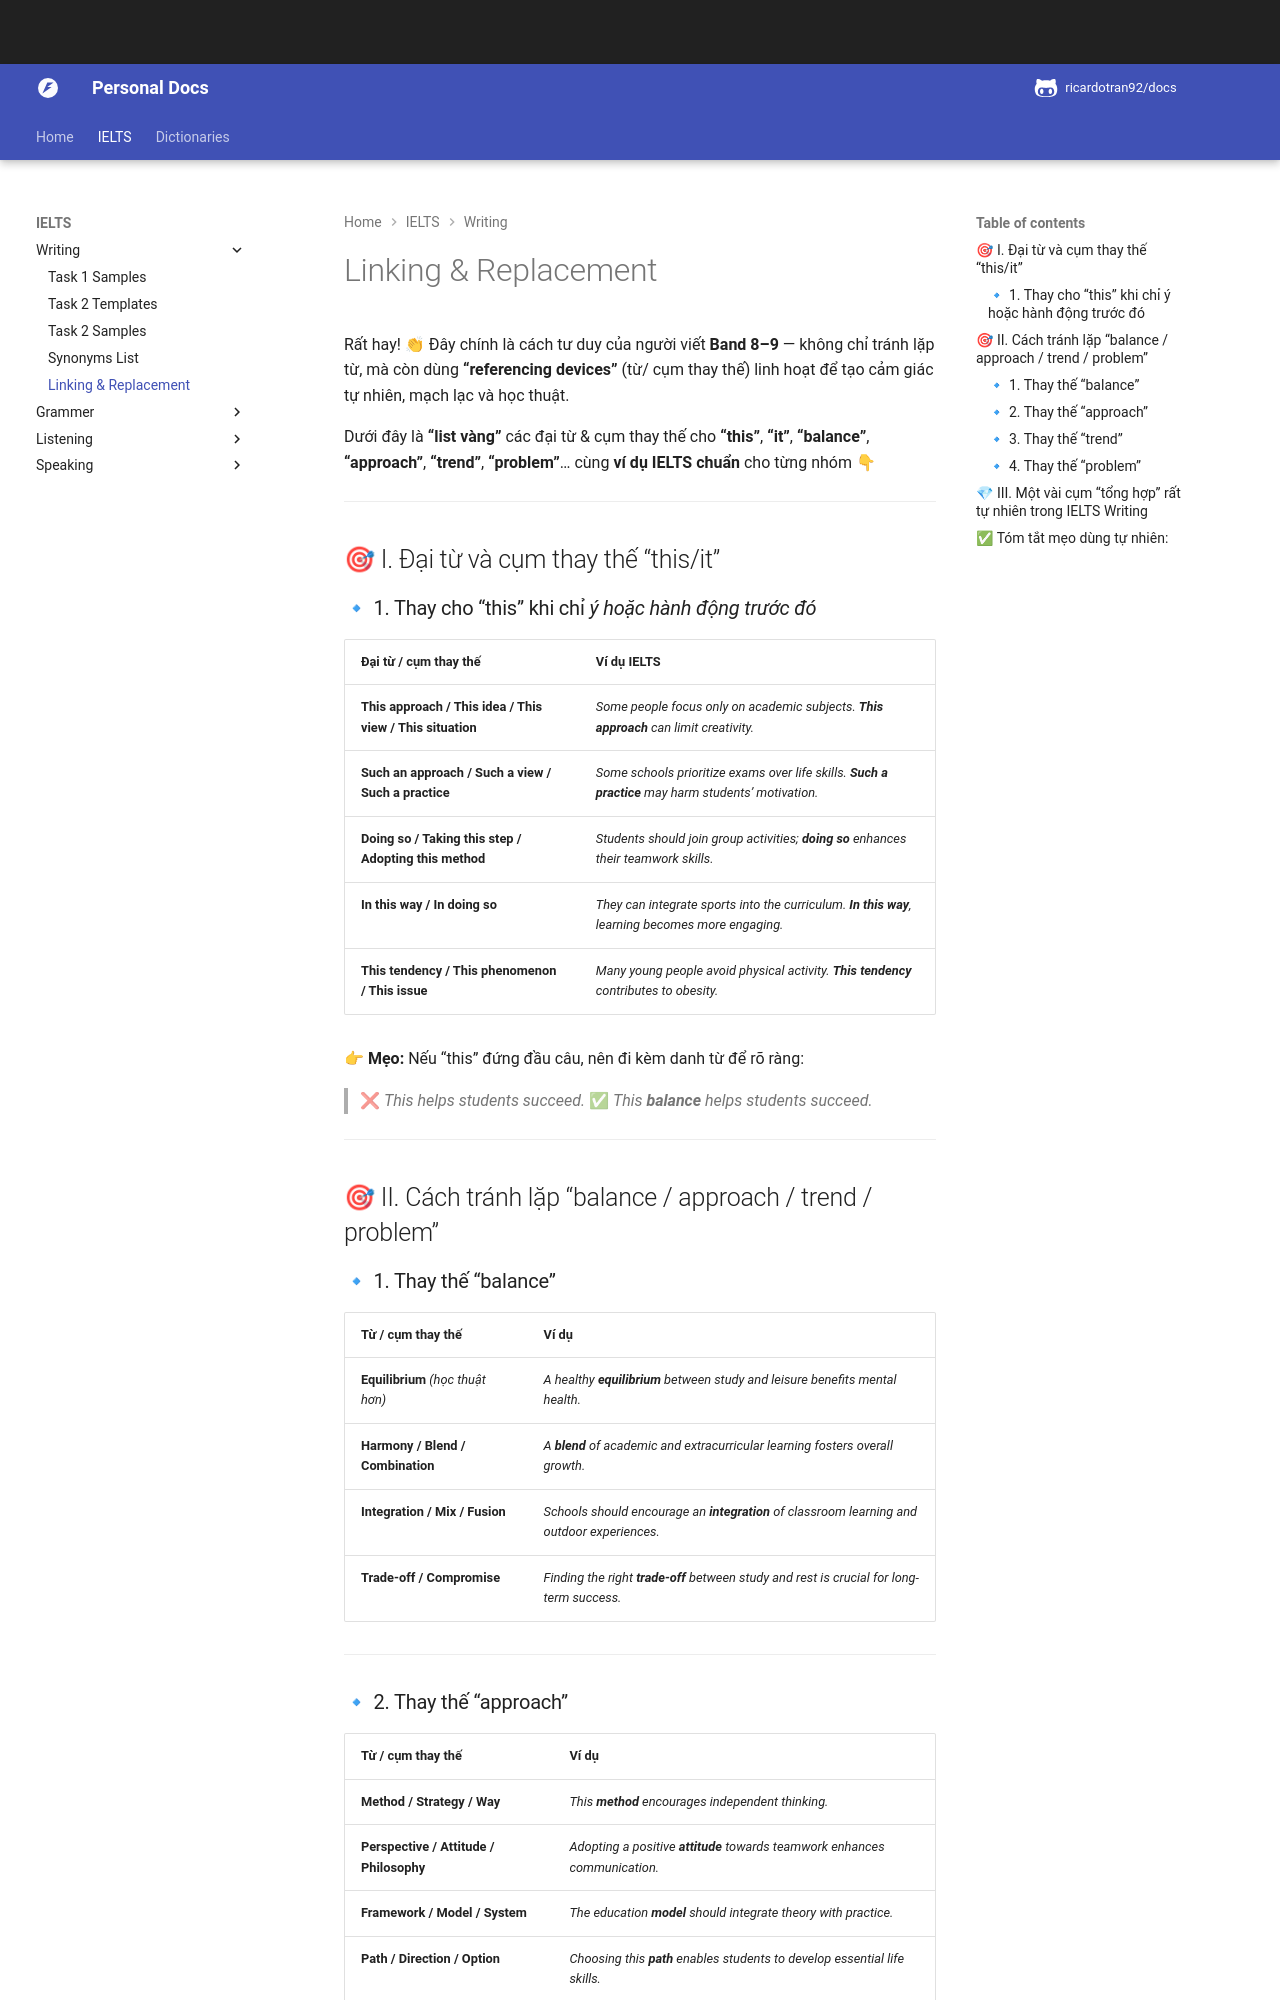

repository: ricardotran92/english-docs · page: ielts/writing-linking-replacement/index.html · generator: mkdocs

Rất hay! 👏 Đây chính là cách tư duy của người viết **Band 8–9** — không chỉ tránh lặp từ, mà còn dùng **“referencing devices”** (từ/ cụm thay thế) linh hoạt để tạo cảm giác tự nhiên, mạch lạc và học thuật.

Dưới đây là **“list vàng”** các đại từ & cụm thay thế cho **“this”**, **“it”**, **“balance”**, **“approach”**, **“trend”**, **“problem”**… cùng **ví dụ IELTS chuẩn** cho từng nhóm 👇

---

## 🎯 I. Đại từ và cụm thay thế “this/it”

### 🔹 1. Thay cho “this” khi chỉ *ý hoặc hành động trước đó*

| Đại từ / cụm thay thế                                      | Ví dụ IELTS                                                                                          |
| ---------------------------------------------------------- | ---------------------------------------------------------------------------------------------------- |
| **This approach / This idea / This view / This situation** | *Some people focus only on academic subjects. **This approach** can limit creativity.*               |
| **Such an approach / Such a view / Such a practice**       | *Some schools prioritize exams over life skills. **Such a practice** may harm students’ motivation.* |
| **Doing so / Taking this step / Adopting this method**     | *Students should join group activities; **doing so** enhances their teamwork skills.*                |
| **In this way / In doing so**                              | *They can integrate sports into the curriculum. **In this way**, learning becomes more engaging.*    |
| **This tendency / This phenomenon / This issue**           | *Many young people avoid physical activity. **This tendency** contributes to obesity.*               |

👉 **Mẹo:** Nếu “this” đứng đầu câu, nên đi kèm danh từ để rõ ràng:

> ❌ *This helps students succeed.*
> ✅ *This **balance** helps students succeed.*

---

## 🎯 II. Cách tránh lặp “balance / approach / trend / problem”

### 🔹 1. Thay thế “balance”

| Từ / cụm thay thế                 | Ví dụ                                                                                        |
| --------------------------------- | -------------------------------------------------------------------------------------------- |
| **Equilibrium** *(học thuật hơn)* | *A healthy **equilibrium** between study and leisure benefits mental health.*                |
| **Harmony / Blend / Combination** | *A **blend** of academic and extracurricular learning fosters overall growth.*               |
| **Integration / Mix / Fusion**    | *Schools should encourage an **integration** of classroom learning and outdoor experiences.* |
| **Trade-off / Compromise**        | *Finding the right **trade-off** between study and rest is crucial for long-term success.*   |

---
